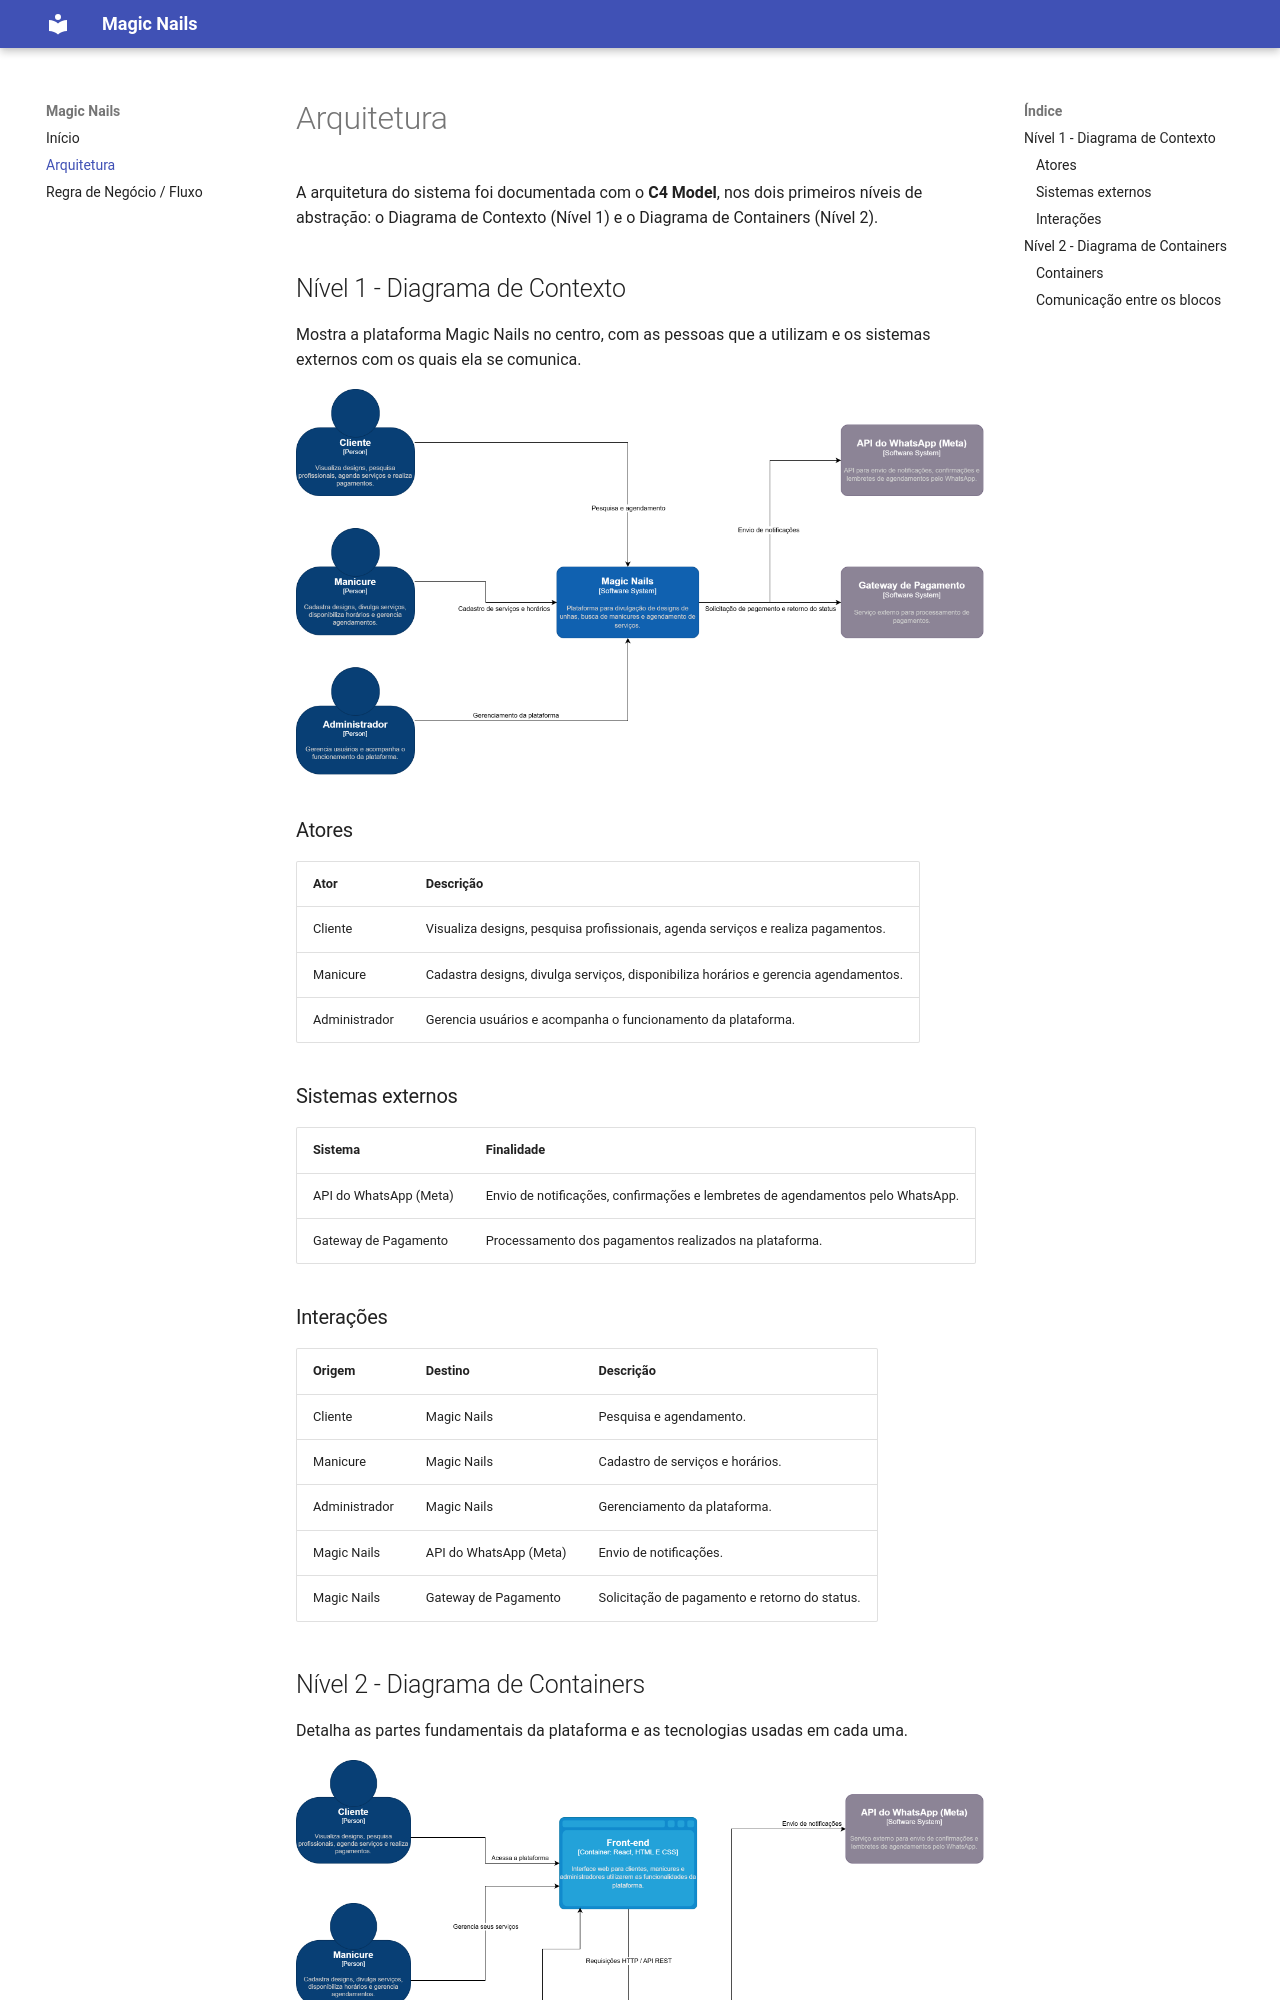

repository: AnaTriches/Desenvolvimento-web · page: arquitetura/index.html · generator: mkdocs

# Arquitetura

A arquitetura do sistema foi documentada com o **C4 Model**, nos dois primeiros níveis de abstração: o Diagrama de Contexto (Nível 1) e o Diagrama de Containers (Nível 2).

## Nível 1 - Diagrama de Contexto

Mostra a plataforma Magic Nails no centro, com as pessoas que a utilizam e os sistemas externos com os quais ela se comunica.

![Diagrama de Contexto - Nível 1](img/Diagrama%20de%20Contexto%20Magic%20Nails-Diagrama%20de%20contexto.drawio.png)

### Atores

| Ator | Descrição |
|---|---|
| Cliente | Visualiza designs, pesquisa profissionais, agenda serviços e realiza pagamentos. |
| Manicure | Cadastra designs, divulga serviços, disponibiliza horários e gerencia agendamentos. |
| Administrador | Gerencia usuários e acompanha o funcionamento da plataforma. |

### Sistemas externos

| Sistema | Finalidade |
|---|---|
| API do WhatsApp (Meta) | Envio de notificações, confirmações e lembretes de agendamentos pelo WhatsApp. |
| Gateway de Pagamento | Processamento dos pagamentos realizados na plataforma. |

### Interações

| Origem | Destino | Descrição |
|---|---|---|
| Cliente | Magic Nails | Pesquisa e agendamento. |
| Manicure | Magic Nails | Cadastro de serviços e horários. |
| Administrador | Magic Nails | Gerenciamento da plataforma. |
| Magic Nails | API do WhatsApp (Meta) | Envio de notificações. |
| Magic Nails | Gateway de Pagamento | Solicitação de pagamento e retorno do status. |

## Nível 2 - Diagrama de Containers

Detalha as partes fundamentais da plataforma e as tecnologias usadas em cada uma.

![Diagrama de Containers - Nível 2](img/Diagrama%20de%20Containers%20Magic%20Nails-Diagrama%20de%20containers.drawio.png)
